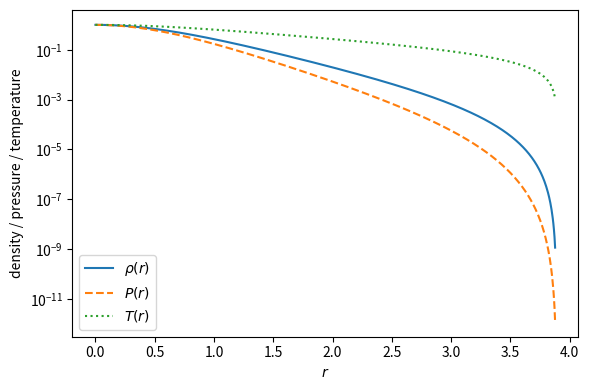

Write Python code to recreate this figure.
import numpy as np
import matplotlib.pyplot as plt
from scipy.integrate import solve_ivp
from scipy.integrate import cumulative_trapezoid

G = 1.0 # 重力定数(固定)

# =========================
#    宇宙物理学入門 課題5
#   (星の内部構造を求めよう)
# =========================

# =========================
#           注意
# =========================
# このノートブックは閲覧用です。直接編集をしてバグを仕込んだりすると，他の人にも影響が出ます。
# そのため，各自で左上の「ファイル」→「ドライブにコピーを保存」を選び，自分のGoogle Drive上のコピーを編集して使用してください。
#
# 左上の「▶︎」をクリックするとプログラムを実行できます。


# =========================
#  各自が変更できるパラメータ
# =========================

k     = 1.0      # P = k rho^gammaのk (温度に対応する変数)
gamma = 4.0/3.0      # 比熱比γ (必ず1.0以上を入れる。授業で扱った等温の場合はγ=1, 単原子分子理想気体の場合はγ=5/3, 星内部で使うことがあるのはγ=4/3)
rho_c = 1.0      # 中心の密度


# =========================
#       計算領域の設定
# =========================

r_min = 1.0e-5   # 計算する範囲(内側), 0にしてはいけない
r_max = 10.0     # 計算する範囲(外側)


# =========================
# r = 0付近での境界条件の設定 (気にしなくて良い)
# =========================

rho0 = rho_c - (2.0 * np.pi * G / (3.0 * k * gamma)) * rho_c**(3.0 - gamma) * r_min**2
q0 = - (4.0 * np.pi * G * rho_c / 3.0) * r_min**3

y0 = [rho0, q0]


# =========================
#     解くべき微分方程式
# =========================

def rhs(r, y):
    rho, q = y

    # 密度が負になってしまった場合の処理
    if rho <= 0:
        return [0.0, 0.0]

    drho_dr = q * rho**(2.0 - gamma) / (k * gamma * r**2)
    dq_dr = -4.0 * np.pi * G * r**2 * rho

    return [drho_dr, dq_dr]

def surface_event(r, y):
    rho, q = y
    return rho - 1.0e-8

surface_event.terminal = True
surface_event.direction = -1


# =========================
#        数値的に解く
# =========================

sol = solve_ivp(
    rhs,                   # 解くべき微分方程式
    t_span=(r_min, r_max), # 積分する範囲
    y0=y0,                 # 微分方程式の境界(初期)条件
    method="RK45",         # ルンゲクッタ法という手法で微分方程式を数値的に積分
    rtol=1.0e-8,           # 精度に関するパラメータ。気にしなくてよい
    atol=1.0e-10,          # 精度に関するパラメータ。気にしなくてよい
    dense_output=True,
    max_step=0.01,         # 精度に関するパラメータ。小さいほど精度がよくなるが，計算に時間がかかるようになる。
    events=surface_event
)


# =========================
#  得られた密度・圧力をプロット
# =========================

r = np.linspace(r_min, r_max, 2000)
rho = sol.sol(r)[0]
q = sol.sol(r)[1]

mask = rho > 0
r = r[mask]
rho = rho[mask]

P = k * rho**gamma
T = rho**(gamma - 1.0)

fig, ax = plt.subplots(figsize=(6, 4))

ax.plot(r, rho, label=r"$\rho(r)$")
ax.plot(r, P, "--", label=r"$P(r)$")
ax.plot(r, T, ":", label=r"$T(r)$")

ax.set_xlabel(r"$r$")
ax.set_ylabel(r"density / pressure / temperature") # 密度:density, 圧力:pressure, 温度:temperature (それぞれ中心の値に対する比率)
ax.set_yscale("log")
ax.legend()

plt.tight_layout()
plt.show()


# =========================
#           発展
# =========================
# 星の表面半径 (便宜上，星の表面を「密度が中心密度の1/100となる半径」と定義)
r_surface = r[np.where(rho<rho_c*0.01)]
print("星の半径 : r = %e"%np.min(r_surface))

# 星の全質量
integrand = 4.0 * np.pi * r**2 * rho
M_r = cumulative_trapezoid(integrand, r, initial=0.0) # 球殻の質量 4πr^2 ρ を積分
M_star = M_r[-1]
print("星の質量 : M_star =", M_star)

# ビリアル定理が成立していることの確認
gamma_gas = 5.0 / 3.0
Pi = np.trapezoid(P * 4.0 * np.pi * r**2, r)
Phi = -np.trapezoid(
    G * M_r / r * 4.0 * np.pi * r**2 * rho,
    r
)
surface_term = 4.0 * np.pi * r[-1]**3 * P[-1]
print("ビリアル定理 : Phi + 3∫P dV - surface term =", Phi + 3.0 * Pi - surface_term)
